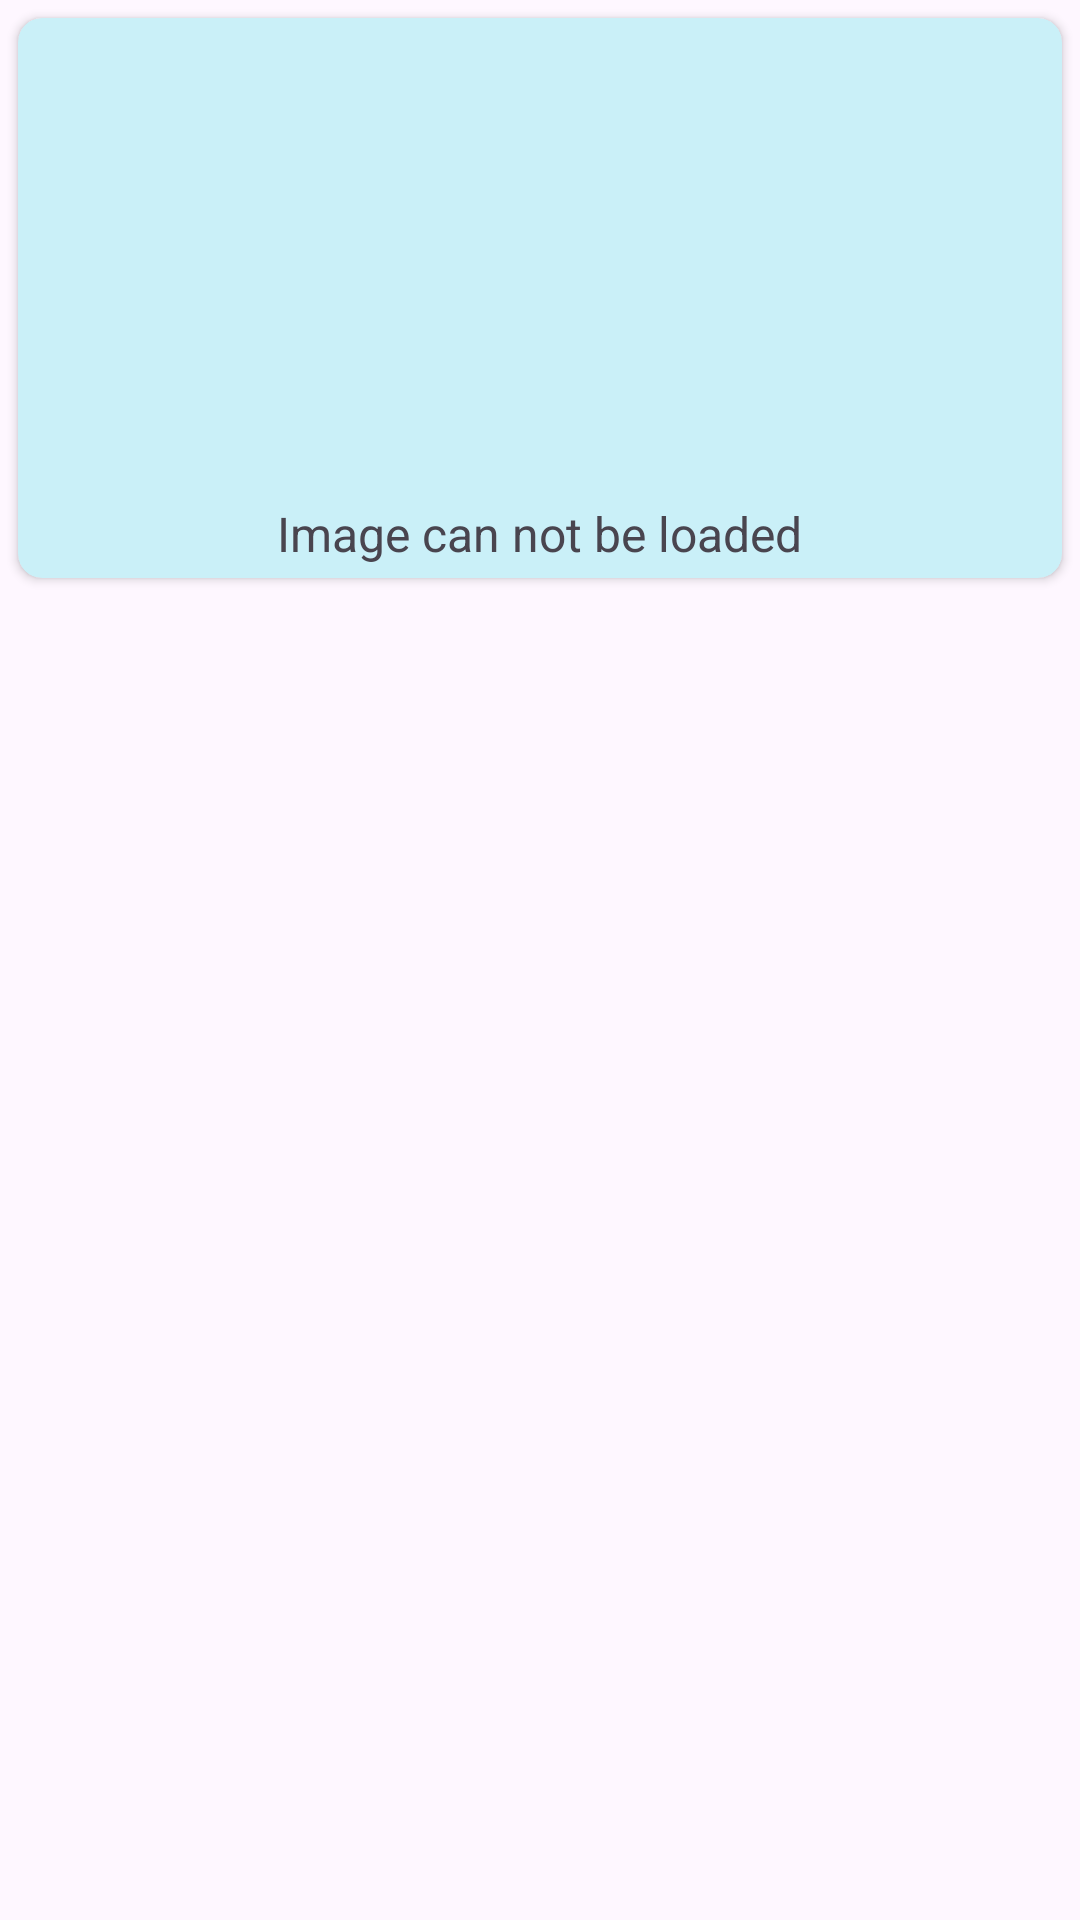

Produce the Android XML layout that renders to this screen, including the resource entries it uses.
<!-- AndroidManifest.xml: application theme Theme.ImageSearcher -->
<!-- res/layout/image_template.xml -->
<?xml version="1.0" encoding="utf-8"?>
<LinearLayout xmlns:android="http://schemas.android.com/apk/res/android"
    xmlns:app="http://schemas.android.com/apk/res-auto"
    android:layout_width="match_parent"
    android:layout_height="wrap_content"
    android:orientation="vertical">

    <androidx.cardview.widget.CardView
        android:id="@+id/image_card"
        android:layout_width="match_parent"
        android:layout_height="wrap_content"
        android:layout_margin="6dp"
        android:backgroundTint="@color/mint_tulip"
        app:cardCornerRadius="8dp">

        <LinearLayout
            android:layout_width="match_parent"
            android:layout_height="wrap_content"
            android:layout_margin="4dp"
            android:orientation="vertical">

            <ImageView
                android:id="@+id/image"
                android:layout_width="match_parent"
                android:layout_height="150dp"
                app:srcCompat="@drawable/blank_image" />

            <TextView
                android:id="@+id/title"
                android:layout_width="wrap_content"
                android:layout_height="wrap_content"
                android:layout_gravity="center"
                android:layout_marginTop="7dp"
                android:maxLines="3"
                android:text="@string/no_image"
                android:textSize="16sp" />
        </LinearLayout>
    </androidx.cardview.widget.CardView>
</LinearLayout>
<!-- resources referenced by this layout -->
<resources>
  <color name="mint_tulip">#caf0f8</color>
  <string name="no_image">Image can not be loaded</string>
  <style name="Theme.ImageSearcher" parent="Base.Theme.ImageSearcher" />
  <style name="Base.Theme.ImageSearcher" parent="Theme.Material3.DayNight.NoActionBar">
          
          
      </style>
</resources>
